4-way image classification set "data" from GitHub (SumitSharma2210/Image-Classification-using-pythorch); label vocabulary: coin 1, coin 10, coin 2, coin 5.

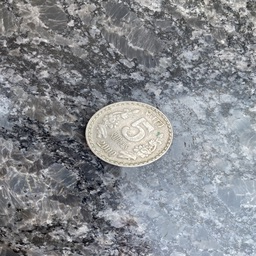
Label: coin 5

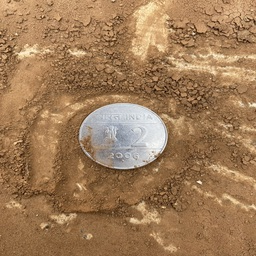
Label: coin 2

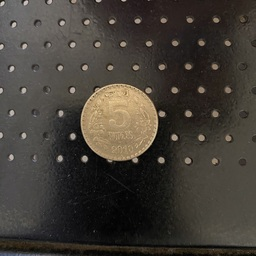
Label: coin 5

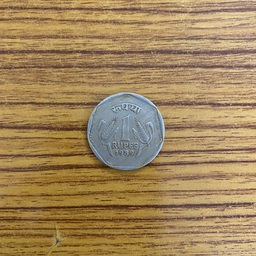
Label: coin 1

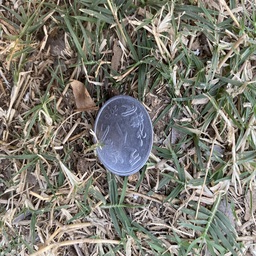
Label: coin 1

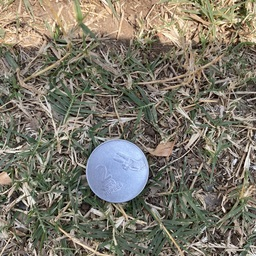
Label: coin 2
